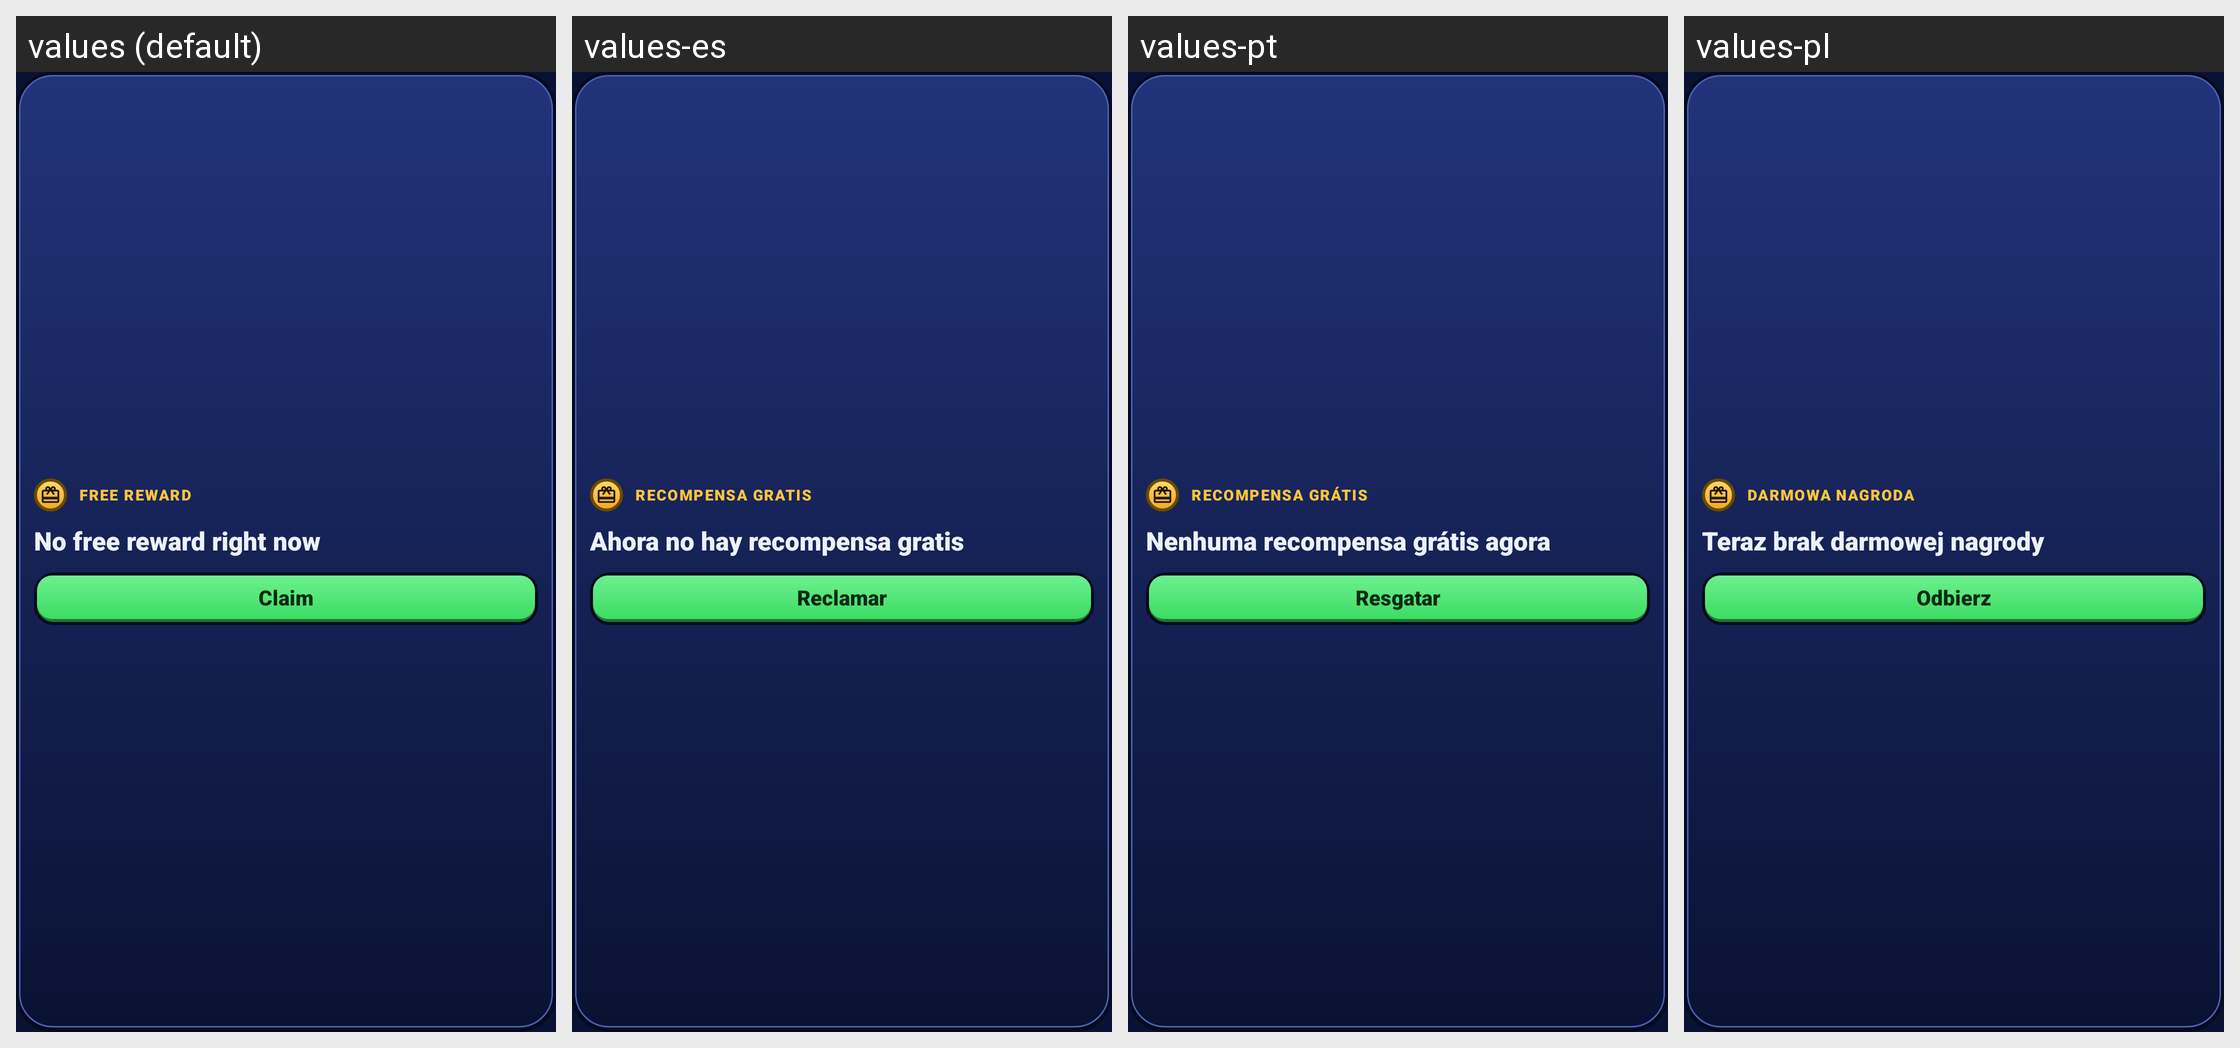

This grid shows one Android layout under several languages. Give, for every string resource on the screen, its name, the default text and each shown locale's text.
Android screen res/layout/widget_small.xml rendered under 4 locales, left to right: values (default), values-es, values-pt, values-pl. Device: Nexus 5 (rendered at 1080×1920; each locale shown at half size, 540×960, under a caption strip naming it); theme Theme.BrawlZone.
Other locales in the repository, not shown: values-ar, values-de, values-fi, values-fr, values-in, values-it, values-iw, values-ja, values-ko, values-ms, values-nl, values-ru, values-th, values-tr, values-vi.
Strings drawn on this screen, with the default value and each locale's value (text and hints the layout hard-codes, and strings that could not be matched under every locale, appear in the picture but are not listed):

widget_reward_label
  values: FREE REWARD
  values-es: RECOMPENSA GRATIS
  values-pt: RECOMPENSA GRÁTIS
  values-pl: DARMOWA NAGRODA

widget_no_reward
  values: No free reward right now
  values-es: Ahora no hay recompensa gratis
  values-pt: Nenhuma recompensa grátis agora
  values-pl: Teraz brak darmowej nagrody

widget_claim
  values: Claim
  values-es: Reclamar
  values-pt: Resgatar
  values-pl: Odbierz
